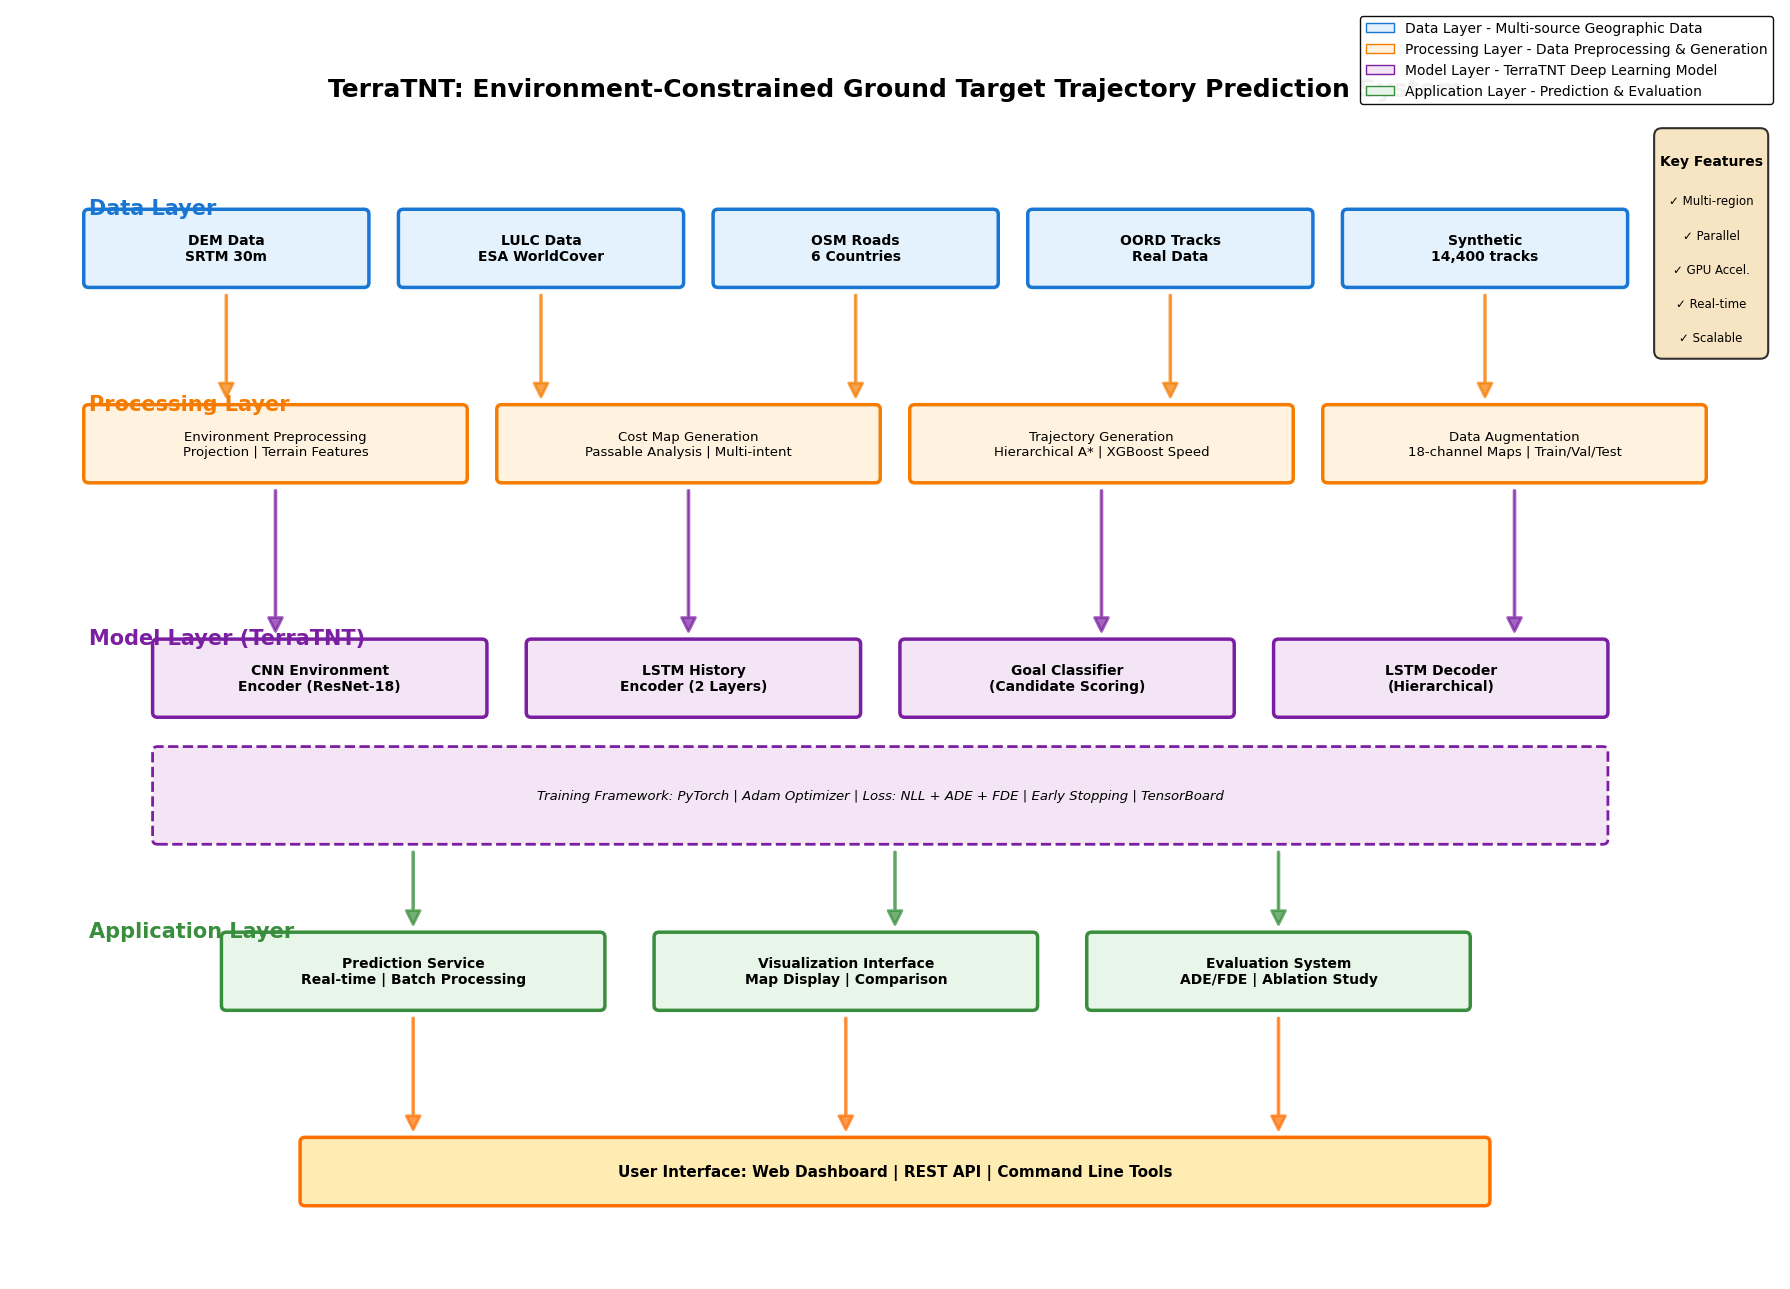

Generate this figure with matplotlib: (Note: this script raises an exception after producing the figure.)
"""
System Architecture Diagram - English Version
Clean and professional for academic papers
"""
import matplotlib.pyplot as plt
import matplotlib.patches as mpatches
from matplotlib.patches import FancyBboxPatch, FancyArrowPatch

# Use default fonts (no Chinese needed)
plt.rcParams['font.family'] = 'sans-serif'
plt.rcParams['font.sans-serif'] = ['DejaVu Sans', 'Arial', 'Helvetica']

def draw_system_architecture():
    fig, ax = plt.subplots(figsize=(18, 13))
    ax.set_xlim(0, 18)
    ax.set_ylim(0, 13)
    ax.axis('off')
    
    # Color scheme
    colors = {
        'data': '#E3F2FD',
        'process': '#FFF3E0',
        'model': '#F3E5F5',
        'app': '#E8F5E9',
        'border_data': '#1976D2',
        'border_process': '#F57C00',
        'border_model': '#7B1FA2',
        'border_app': '#388E3C'
    }
    
    # Title
    ax.text(9, 12.3, 'TerraTNT: Environment-Constrained Ground Target Trajectory Prediction System', 
            ha='center', va='top', fontsize=18, fontweight='bold')
    
    # ============ Layer 1: Data Layer ============
    y_data = 10.2
    
    ax.text(0.8, y_data + 0.7, 'Data Layer', 
            fontsize=15, fontweight='bold', color=colors['border_data'])
    
    data_boxes = [
        {'x': 0.8, 'y': y_data, 'w': 2.8, 'h': 0.7, 
         'text': 'DEM Data\nSRTM 30m'},
        {'x': 4.0, 'y': y_data, 'w': 2.8, 'h': 0.7, 
         'text': 'LULC Data\nESA WorldCover'},
        {'x': 7.2, 'y': y_data, 'w': 2.8, 'h': 0.7, 
         'text': 'OSM Roads\n6 Countries'},
        {'x': 10.4, 'y': y_data, 'w': 2.8, 'h': 0.7, 
         'text': 'OORD Tracks\nReal Data'},
        {'x': 13.6, 'y': y_data, 'w': 2.8, 'h': 0.7, 
         'text': 'Synthetic\n14,400 tracks'},
    ]
    
    for box in data_boxes:
        rect = FancyBboxPatch((box['x'], box['y']), box['w'], box['h'],
                              boxstyle="round,pad=0.05", 
                              facecolor=colors['data'],
                              edgecolor=colors['border_data'], linewidth=2.5)
        ax.add_patch(rect)
        ax.text(box['x'] + box['w']/2, box['y'] + box['h']/2, 
                box['text'], ha='center', va='center', fontsize=10, fontweight='bold')
    
    # ============ Layer 2: Processing Layer ============
    y_process = 8.2
    
    ax.text(0.8, y_process + 0.7, 'Processing Layer', 
            fontsize=15, fontweight='bold', color=colors['border_process'])
    
    process_boxes = [
        {'x': 0.8, 'y': y_process, 'w': 3.8, 'h': 0.7, 
         'text': 'Environment Preprocessing\nProjection | Terrain Features'},
        {'x': 5.0, 'y': y_process, 'w': 3.8, 'h': 0.7, 
         'text': 'Cost Map Generation\nPassable Analysis | Multi-intent'},
        {'x': 9.2, 'y': y_process, 'w': 3.8, 'h': 0.7, 
         'text': 'Trajectory Generation\nHierarchical A* | XGBoost Speed'},
        {'x': 13.4, 'y': y_process, 'w': 3.8, 'h': 0.7, 
         'text': 'Data Augmentation\n18-channel Maps | Train/Val/Test'},
    ]
    
    for box in process_boxes:
        rect = FancyBboxPatch((box['x'], box['y']), box['w'], box['h'],
                              boxstyle="round,pad=0.05", 
                              facecolor=colors['process'],
                              edgecolor=colors['border_process'], linewidth=2.5)
        ax.add_patch(rect)
        ax.text(box['x'] + box['w']/2, box['y'] + box['h']/2, 
                box['text'], ha='center', va='center', fontsize=9.5)
    
    # ============ Layer 3: Model Layer ============
    y_model = 5.8
    
    ax.text(0.8, y_model + 0.7, 'Model Layer (TerraTNT)', 
            fontsize=15, fontweight='bold', color=colors['border_model'])
    
    model_boxes = [
        {'x': 1.5, 'y': y_model, 'w': 3.3, 'h': 0.7, 
         'text': 'CNN Environment\nEncoder (ResNet-18)'},
        {'x': 5.3, 'y': y_model, 'w': 3.3, 'h': 0.7, 
         'text': 'LSTM History\nEncoder (2 Layers)'},
        {'x': 9.1, 'y': y_model, 'w': 3.3, 'h': 0.7, 
         'text': 'Goal Classifier\n(Candidate Scoring)'},
        {'x': 12.9, 'y': y_model, 'w': 3.3, 'h': 0.7, 
         'text': 'LSTM Decoder\n(Hierarchical)'},
    ]
    
    for box in model_boxes:
        rect = FancyBboxPatch((box['x'], box['y']), box['w'], box['h'],
                              boxstyle="round,pad=0.05", 
                              facecolor=colors['model'],
                              edgecolor=colors['border_model'], linewidth=2.5)
        ax.add_patch(rect)
        ax.text(box['x'] + box['w']/2, box['y'] + box['h']/2, 
                box['text'], ha='center', va='center', fontsize=10, fontweight='bold')
    
    # Training framework box
    train_box = FancyBboxPatch((1.5, y_model - 1.3), 14.7, 0.9,
                               boxstyle="round,pad=0.05", 
                               facecolor=colors['model'],
                               edgecolor=colors['border_model'], linewidth=2, linestyle='--')
    ax.add_patch(train_box)
    ax.text(8.85, y_model - 0.85, 
            'Training Framework: PyTorch | Adam Optimizer | Loss: NLL + ADE + FDE | Early Stopping | TensorBoard', 
            ha='center', va='center', fontsize=9.5, style='italic')
    
    # ============ Layer 4: Application Layer ============
    y_app = 2.8
    
    ax.text(0.8, y_app + 0.7, 'Application Layer', 
            fontsize=15, fontweight='bold', color=colors['border_app'])
    
    app_boxes = [
        {'x': 2.2, 'y': y_app, 'w': 3.8, 'h': 0.7, 
         'text': 'Prediction Service\nReal-time | Batch Processing'},
        {'x': 6.6, 'y': y_app, 'w': 3.8, 'h': 0.7, 
         'text': 'Visualization Interface\nMap Display | Comparison'},
        {'x': 11.0, 'y': y_app, 'w': 3.8, 'h': 0.7, 
         'text': 'Evaluation System\nADE/FDE | Ablation Study'},
    ]
    
    for box in app_boxes:
        rect = FancyBboxPatch((box['x'], box['y']), box['w'], box['h'],
                              boxstyle="round,pad=0.05", 
                              facecolor=colors['app'],
                              edgecolor=colors['border_app'], linewidth=2.5)
        ax.add_patch(rect)
        ax.text(box['x'] + box['w']/2, box['y'] + box['h']/2, 
                box['text'], ha='center', va='center', fontsize=10, fontweight='bold')
    
    # ============ Layer 5: User Interface ============
    y_ui = 0.8
    
    ui_box = FancyBboxPatch((3.0, y_ui), 12.0, 0.6,
                            boxstyle="round,pad=0.05", 
                            facecolor='#FFECB3',
                            edgecolor='#FF6F00', linewidth=2.5)
    ax.add_patch(ui_box)
    ax.text(9.0, y_ui + 0.3, 
            'User Interface: Web Dashboard | REST API | Command Line Tools', 
            ha='center', va='center', fontsize=11, fontweight='bold')
    
    # ============ Draw Arrows ============
    arrow_style = "Simple,tail_width=0.6,head_width=10,head_length=10"
    
    # Data -> Processing
    for x in [2.2, 5.4, 8.6, 11.8, 15.0]:
        arrow = FancyArrowPatch((x, y_data - 0.1), (x, y_process + 0.8),
                               arrowstyle=arrow_style, color=colors['border_process'],
                               linewidth=2, alpha=0.7)
        ax.add_patch(arrow)
    
    # Processing -> Model
    for x in [2.7, 6.9, 11.1, 15.3]:
        arrow = FancyArrowPatch((x, y_process - 0.1), (x, y_model + 0.8),
                               arrowstyle=arrow_style, color=colors['border_model'],
                               linewidth=2, alpha=0.7)
        ax.add_patch(arrow)
    
    # Model -> Application
    for x in [4.1, 9.0, 12.9]:
        arrow = FancyArrowPatch((x, y_model - 1.4), (x, y_app + 0.8),
                               arrowstyle=arrow_style, color=colors['border_app'],
                               linewidth=2, alpha=0.7)
        ax.add_patch(arrow)
    
    # Application -> User Interface
    for x in [4.1, 8.5, 12.9]:
        arrow = FancyArrowPatch((x, y_app - 0.1), (x, y_ui + 0.7),
                               arrowstyle=arrow_style, color='#FF6F00',
                               linewidth=2, alpha=0.7)
        ax.add_patch(arrow)
    
    # ============ Legend ============
    legend_elements = [
        mpatches.Patch(facecolor=colors['data'], edgecolor=colors['border_data'], 
                      label='Data Layer - Multi-source Geographic Data'),
        mpatches.Patch(facecolor=colors['process'], edgecolor=colors['border_process'], 
                      label='Processing Layer - Data Preprocessing & Generation'),
        mpatches.Patch(facecolor=colors['model'], edgecolor=colors['border_model'], 
                      label='Model Layer - TerraTNT Deep Learning Model'),
        mpatches.Patch(facecolor=colors['app'], edgecolor=colors['border_app'], 
                      label='Application Layer - Prediction & Evaluation'),
    ]
    ax.legend(handles=legend_elements, loc='upper right', fontsize=10, 
             framealpha=0.95, edgecolor='black', fancybox=True)
    
    # ============ System Features ============
    feature_box = FancyBboxPatch((16.8, 9.5), 1.0, 2.2,
                                boxstyle="round,pad=0.08", 
                                facecolor='wheat', alpha=0.8,
                                edgecolor='black', linewidth=1.5)
    ax.add_patch(feature_box)
    
    ax.text(17.3, 11.4, 'Key Features', fontsize=10, fontweight='bold', ha='center')
    features = [
        'Multi-region',
        'Parallel',
        'GPU Accel.',
        'Real-time',
        'Scalable'
    ]
    for i, feature in enumerate(features):
        ax.text(17.3, 11.0 - i*0.35, f'✓ {feature}', fontsize=8.5, ha='center')
    
    plt.tight_layout()
    return fig

if __name__ == '__main__':
    print("Generating system architecture diagram...")
    
    fig = draw_system_architecture()
    
    # Save as PNG
    output_path = '/home/<user>/文档/programwork/docs/system_architecture_en.png'
    fig.savefig(output_path, dpi=300, bbox_inches='tight', facecolor='white')
    print(f"✅ PNG saved: {output_path}")
    
    # Save as PDF
    pdf_path = '/home/<user>/文档/programwork/docs/system_architecture_en.pdf'
    fig.savefig(pdf_path, bbox_inches='tight', facecolor='white')
    print(f"✅ PDF saved: {pdf_path}")
    
    plt.close()
    print("✅ Done!")
